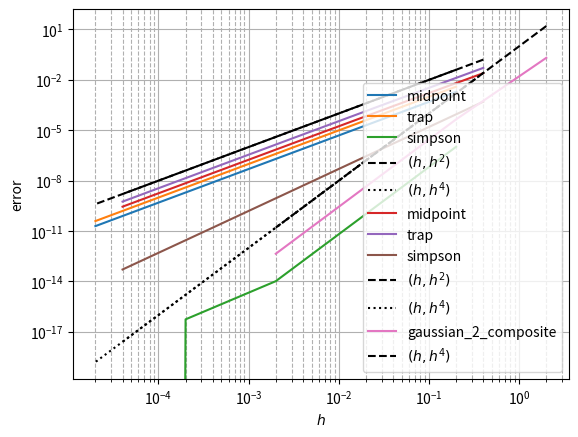

Python code for this plot:
import matplotlib.pyplot as plt
import numpy as np

def midpoint(a, b, n, f):
    # Composite midpoint formula
    #  - a,b: boundaries of the integration interval
    #  - n: number of sub-intervals
    #  - f: function to integrate
    h = (b - a) / n
    xi = np.linspace(a + h / 2, b - h / 2, n)  # quadrature nodes
    alphai = np.full(n, h)  # weights
    Qh_mp = np.dot(alphai, f(xi))  # quadrature formula
    return Qh_mp

def trap(a, b, n, f):
    # Composite trapezoidal formula
    #  - a,b: boundaries of the integration interval
    #  - n: number of sub-intervals
    #  - f: function to integrate
    h = (b - a) / n
    xi = np.linspace(a, b, n + 1)  # quadrature nodes
    alphai = np.hstack((h / 2, np.full(n - 1, h), h / 2))  # weights
    Qh_trap = np.dot(alphai, f(xi))  # quadrature formula
    return Qh_trap

def simpson(a, b, n, f):
    # Composite Simpson formula
    #  - a,b: boundaries of the integration interval
    #  - n: number of sub-intervals
    #  - f: function to integrate
    h = (b - a) / n
    xi = np.linspace(a, b, n + 1)
    # sub-interval boundaries
    alphai = (h / 3) * np.hstack((0.5, np.ones(n - 1), 0.5))
    # weights at x_i
    ci = np.linspace(a + h / 2, b - h / 2, n)
    # sub-interval mid-points
    betai = (2 * h / 3) * np.ones(n)
    # weights at c_i
    Qh_simp = np.dot(alphai, f(xi)) + np.dot(betai, f(ci))
    return Qh_simp

### BEGIN SOLUTION
def g_1(x):
    return np.exp(-x) * np.sin(x)

a = 0
b = 2
n_list = 10 ** np.arange(1, 6)
h_list = (b - a) / n_list

errors_midpoint = []
errors_trap = []
errors_simpson = []

# From WolframAlpha with prompt: "integrate exp(-x) * sin(x) from 0 to 2"
I_f_1 = 1 / 2 - (np.cos(2) + np.sin(2)) / (2 * np.exp(2))

for n in n_list:
       Q_h_midpoint = midpoint(a, b, n, g_1)
       errors_midpoint.append(abs(I_f_1 - Q_h_midpoint))
       Q_h_trap = trap(a, b, n, g_1)
       errors_trap.append(abs(I_f_1 - Q_h_trap))
       Q_h_simpson = simpson(a, b, n, g_1)
       errors_simpson.append(abs(I_f_1 - Q_h_simpson))

plt.loglog(h_list, errors_midpoint, label="midpoint")
plt.loglog(h_list, errors_trap, label="trap")
plt.loglog(h_list, errors_simpson, label="simpson")
plt.loglog(h_list, h_list ** 2, linestyle="--", color="k", label=r"$(h, h^2)$")
plt.loglog(h_list, h_list ** 4, linestyle=":", color="k", label=r"$(h, h^4)$")
plt.grid(True, which="major", linestyle="-")
plt.grid(True, which="minor", linestyle="--")
plt.xlabel("$h$")
plt.ylabel("error")
plt.legend()
plt.show()

# The error of the midpoint and trapezoidal formula goes down with the same
# slope as the graph (h, h²), i.e. every time the length of the
# sub-intervals is divided by 10, the error is reduced by a factor 100.
# These two methods are therefore of order 2.
# We further notice that the error with the trapezoidal formula
# is bigger (precisely twice as big) than the midpoint method.
# Simpson's method converges with order 4 (until we reach the precision of the
# machine 10⁻¹⁶).
### END SOLUTION

### BEGIN SOLUTION
def g_2(x):
    return np.sqrt(np.abs(x) ** 3)

a = -2
b = 2
n_list = 10 ** np.arange(1, 6)
h_list = (b - a) / n_list

errors_midpoint = []
errors_trap = []
errors_simpson = []

# From WolframAlpha with prompt: "integrate sqrt(|x|^3) from -2 to 2"
I_f_2 = 16 * np.sqrt(2) / 5 

for n in n_list:
       Q_h_midpoint = midpoint(a, b, n, g_2)
       errors_midpoint.append(abs(I_f_2 - Q_h_midpoint))
       Q_h_trap = trap(a, b, n, g_2)
       errors_trap.append(abs(I_f_2 - Q_h_trap))
       Q_h_simpson = simpson(a, b, n, g_2)
       errors_simpson.append(abs(I_f_2 - Q_h_simpson))

plt.loglog(h_list, errors_midpoint, label="midpoint")
plt.loglog(h_list, errors_trap, label="trap")
plt.loglog(h_list, errors_simpson, label="simpson")
plt.loglog(h_list, h_list ** 2, linestyle="--", color="k", label=r"$(h, h^2)$")
plt.loglog(h_list, h_list ** 4, linestyle=":", color="k", label=r"$(h, h^4)$")
plt.grid(True, which="major", linestyle="-")
plt.grid(True, which="minor", linestyle="--")
plt.xlabel("$h$")
plt.ylabel("error")
plt.legend()
plt.show()

# We notice that the midpoint and the trapezoidal methods still converge 
# with order 2, whereas Simpson's method converges with an order smaller
# than 4. This is due to the fact that the function √|x|³ is not regular
# enough. It is in fact only C¹ and not C² as its second derivative approaches
# infinity in x=0.
### END SOLUTION

def gaussian_2(f):
    ### BEGIN SOLUTION
    return f(- 1 / np.sqrt(3)) + f(1 / np.sqrt(3))
    ### END SOLUTION

assert not (gaussian_2(lambda x: x) is None), f"your function 'gaussian_2' returned nothing, make sure to 'return' your result";assert isinstance(G := gaussian_2(lambda x: x), float), f"expected 'gaussian' to return a floating-point number, but got {type(G)}";assert np.isclose(G := gaussian_2(lambda x: 1), 2), f"'gaussian_2(f)' for 'f(x) = 1' should return 'I(f) = 2', but got {G}";assert np.isclose(G := gaussian_2(lambda x: x), 0), f"'gaussian_2(f)' for 'f(x) = x' should return 'I(f) = 0', but got {G}";assert np.isclose(G := gaussian_2(lambda x: x**2), 2/3), f"'gaussian_2(f)' for 'f(x) = x^2' should return 'I(f) = 2/3', but got {G}";assert np.isclose(G := gaussian_2(lambda x: x**3), 0), f"'gaussian_2(f)' for 'f(x) = x^3' should return 'I(f) = 0', but got {G}";assert np.isclose(G := gaussian_2(lambda x: x**4), 2/9), f"'gaussian_2(f)' for 'f(x) = x^4' should return 'I(f) = 2/9', but got {G}";print("Nice! Your function correctly integrated our simple examples.")

def gaussian_2_composite(n, f):
    subinterval_borders = np.linspace(-1, 1, n + 1)
    Q_f = 0
    for i in range(n):
        a = subinterval_borders[i]
        b = subinterval_borders[i + 1]
        f_transformed = lambda x: f((a + b) / 2 + (b - a) / 2 * x)
        Q_f += gaussian_2(f_transformed) * (b - a) / 2
    return Q_f

def f(x):
    return x ** 5 * (1 - 2 * (x < 0))

### BEGIN SOLUTION
n_list = 10 ** np.arange(0, 4)
h_list = 2 / n_list

errors = []

# The integral is easy to compute by hand by separately considering the intervals 
# [-1, 0] and [0, 1]
I_f = 1 / 3

for n in n_list:
       Q_h = gaussian_2_composite(n, f)
       errors.append(abs(I_f - Q_h))

plt.loglog(h_list, errors, label="gaussian_2_composite")
plt.loglog(h_list, h_list ** 4, linestyle="--", color="k", label=r"$(h, h^4)$")
plt.grid(True, which="major", linestyle="-")
plt.grid(True, which="minor", linestyle="--")
plt.xlabel("$h$")
plt.ylabel("error")
plt.legend()
plt.show()

# We observe a convergence with order 4. Since the function f(x) = x⁵ sign(x)
# is in C⁴ and the Gaussian quadrature has degree of exactness 3, Theorem 3.3 from the
# lecture notes also guarantees a convergence of order 4.
### END SOLUTION

def gaussian(a, b, d, f):
    nodes, weights = np.polynomial.legendre.leggauss(d)
    ### BEGIN SOLUTION
    nodes_transformed = (a + b) / 2 + (b - a) / 2 * nodes
    weights_transformed = (b - a) / 2 * weights
    return np.sum(weights_transformed * f(nodes_transformed))
    ### END SOLUTION

assert not (gaussian(-1, 1, 2, lambda x: x) is None), f"your function 'gaussian' returned nothing, make sure to 'return' your result";assert isinstance(G := gaussian(-1, 1, 2, lambda x: x), float), f"expected 'gaussian' to return a floating-point number, but got {type(G)}";assert np.isclose(G := gaussian(-1, 1, 2, lambda x: 1), 2), f"'gaussian(-1, 1, 2, f)' for 'f(x) = 1' should return 'I(f) = 2', but got {G}";assert np.isclose(G := gaussian(-1, 1, 2, lambda x: x), 0), f"'gaussian(-1, 1, 2, f)' for 'f(x) = x' should return 'I(f) = 0', but got {G}";assert np.isclose(G := gaussian(-1, 1, 2, lambda x: x**2), 2/3), f"'gaussian(-1, 1, 2, f)' for 'f(x) = x^2' should return 'I(f) = 2/3', but got {G}";assert np.isclose(G := gaussian(-1, 1, 2, lambda x: x**3), 0), f"'gaussian(-1, 1, 2, f)' for 'f(x) = x^3' should return 'I(f) = 0', but got {G}";assert np.isclose(G := gaussian(-1, 1, 2, lambda x: x**4), 2/9), f"'gaussian(-1, 1, 2, f)' for 'f(x) = x^4' should return 'I(f) = 2/9', but got {G}";assert np.isclose(G := gaussian(0, 2, 2, lambda x: x**2), 8 / 3), f"'gaussian(0, 2, 2, f)' for 'f(x) = x^2' should return 'I(f) = 8/3', but got {G}";assert np.isclose(G := gaussian(-2, 3, 2, lambda x: x**2), 35 / 3), f"'gaussian(-2, 3, 2, f)' for 'f(x) = x^2' should return 'I(f) = 35/3', but got {G}";print("Wow! We are impressed you managed to solve this hard exercise. Let us know during the exercise session! :)")